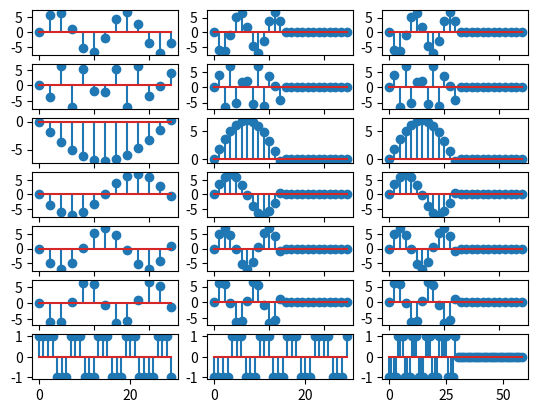

Generate this figure with matplotlib:
# -*- coding: utf-8 -*-
"""
Created on Tue Jul 30 12:53:50 2019

[redacted]
"""

import numpy as np
import matplotlib.pyplot as plt
from scipy import signal

def newConvolve(x,h):
    for i in range(len(x)):
        for j in range(len(h)):
            y[i][i+j]=x[i]*h[j]
    for i in range(len(x)+len(h)-1):
        for j in range(len(h)+len(x)-1):
            con[i]=y[j][i]+con[i]
    return con

plt.subplot(7,3,1)
t=np.arange(0,4*np.pi,1)
x1=7*np.sin(t)
h=-np.sinc(t)
plt.stem(t,x1)
y=np.zeros((25,25))
con=np.zeros(25)
t=np.arange(25)
plt.subplot(7,3,2)
plt.stem(t,newConvolve(x1,h))
plt.subplot(7,3,3)
plt.stem(t,np.convolve(x1,h))

plt.subplot(7,3,4)
t=np.arange(0,4*np.pi,1)
x2=7*np.sin(10*t)
plt.stem(t,x2)
y=np.zeros((25,25))
con=np.zeros(25)
t=np.arange(25)
plt.subplot(7,3,5)
plt.stem(t,newConvolve(x2,h))
plt.subplot(7,3,6)
plt.stem(t,np.convolve(x2,h))        
                                                                                                                                                                                                                                                                                                                                                                                                                                                                                                                                                                                                                                                                                                                                                                                                                                                                                                                                                                                                                                                                                                                                                                                                                                                                                                                                                                                                                                                                                                                                     
plt.subplot(7,3,7)
t=np.arange(0,4*np.pi,1)
x3=7*np.sin(50*t)
plt.stem(t,x3)
y=np.zeros((25,25))
con=np.zeros(25)
t=np.arange(25)
plt.subplot(7,3,8)
plt.stem(t,newConvolve(x3,h))
plt.subplot(7,3,9)
plt.stem(t,np.convolve(x3,h))

plt.subplot(7,3,10)
t=np.arange(0,4*np.pi,1)
x4=7*np.sin(100*t)
plt.stem(t,x4)
y=np.zeros((25,25))
con=np.zeros(25)
t=np.arange(25)
plt.subplot(7,3,11)
plt.stem(t,newConvolve(x4,h))
plt.subplot(7,3,12)
plt.stem(t,np.convolve(x4,h))

plt.subplot(7,3,13)
t=np.arange(0,4*np.pi,1)
x5=7*np.sin(150*t)
plt.stem(t,x5)
y=np.zeros((25,25))
con=np.zeros(25)
t=np.arange(25)
plt.subplot(7,3,14)
plt.stem(t,newConvolve(x5,h))
plt.subplot(7,3,15)
plt.stem(t,np.convolve(x5,h))

plt.subplot(7,3,16)
t=np.arange(0,4*np.pi,1)
x6=7*np.sin(200*t)
plt.stem(t,x6)
y=np.zeros((25,25))
con=np.zeros(25)
t=np.arange(25)
plt.subplot(7,3,17)
plt.stem(t,newConvolve(x6,h))
plt.subplot(7,3,18)
plt.stem(t,np.convolve(x6,h))


t = np.arange(0,30,1)
plt.subplot(7,3,19)
sq = signal.square(t,duty=0.5)
plt.stem(t,sq)

def newConvolve2(x,h):
    y=[]
    temp=0
    for i in range(len(x)):
        for j in range(0,i+1,1):
            temp += (x[j]*h[i-j])
        y.append(temp)
        temp=0
    return y

plt.subplot(7,3,20)
t = np.arange(0,30,1)
h2=-np.sinc(t)
plt.stem(t,newConvolve2(sq,h2))
t = np.arange(0,59)
plt.subplot(7,3,21)
plt.stem(t,np.convolve(sq,h2))





